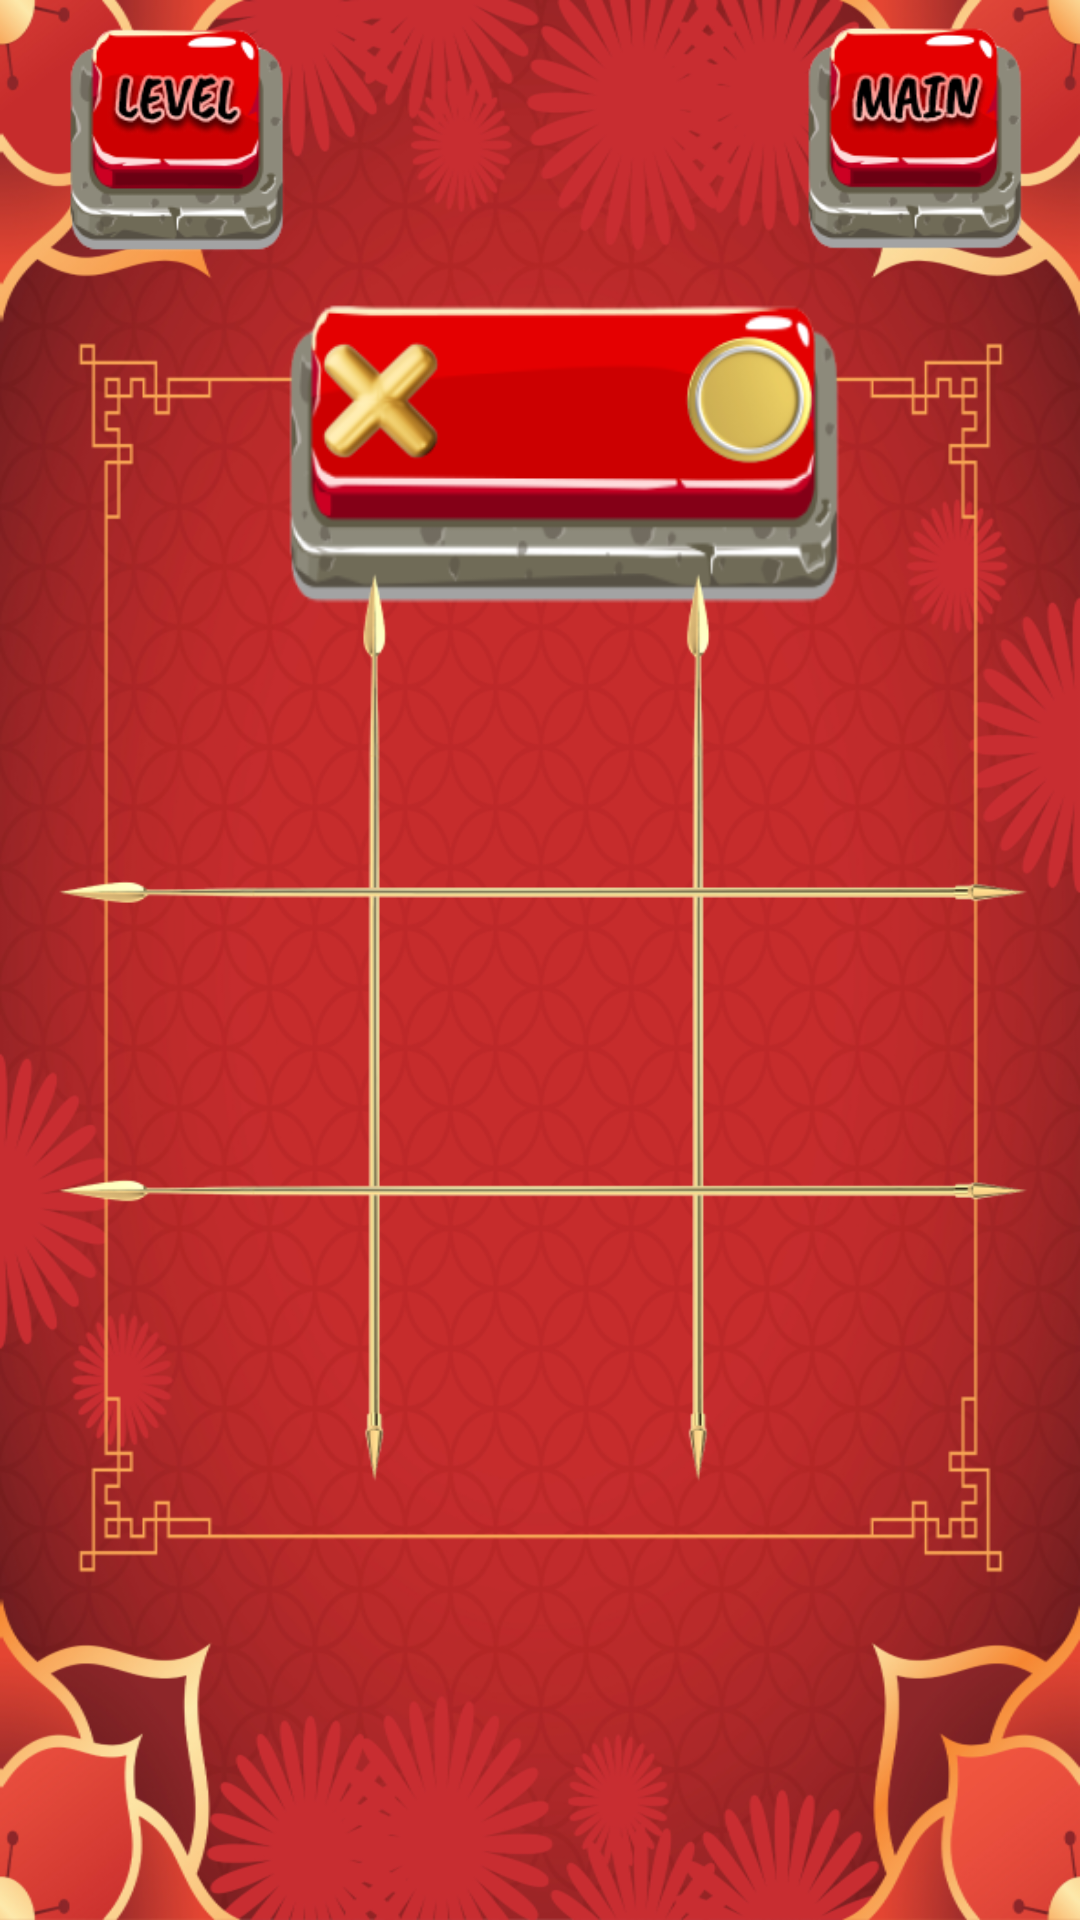

Write the Android layout XML for this screen, with the resource values it uses.
<!-- AndroidManifest.xml: application theme Theme.FortuneTigerTigrinho -->
<!-- res/layout/activity_level2.xml -->
<?xml version="1.0" encoding="utf-8"?>
<androidx.constraintlayout.widget.ConstraintLayout xmlns:android="http://schemas.android.com/apk/res/android"
    xmlns:app="http://schemas.android.com/apk/res-auto"
    xmlns:tools="http://schemas.android.com/tools"
    android:layout_width="match_parent"
    android:layout_height="match_parent"
    android:background="@drawable/level2_fon"
    tools:context=".Level2">

    <ImageView
        android:id="@+id/menu_l2"
        android:layout_width="127dp"
        android:layout_height="83dp"
        app:layout_constraintBottom_toBottomOf="parent"
        app:layout_constraintEnd_toEndOf="parent"
        app:layout_constraintHorizontal_bias="0.943"
        app:layout_constraintStart_toStartOf="parent"
        app:layout_constraintTop_toTopOf="parent"
        app:layout_constraintVertical_bias="0.007"
        app:srcCompat="@drawable/main_tap" />

    <ImageView
        android:id="@+id/level_l2"
        android:layout_width="131dp"
        android:layout_height="92dp"
        app:layout_constraintBottom_toBottomOf="parent"
        app:layout_constraintEnd_toEndOf="parent"
        app:layout_constraintHorizontal_bias="0.06"
        app:layout_constraintStart_toStartOf="parent"
        app:layout_constraintTop_toTopOf="parent"
        app:layout_constraintVertical_bias="0.0"
        app:srcCompat="@drawable/level_tapp" />

    <ImageView
        android:id="@+id/imageView"
        android:layout_width="244dp"
        android:layout_height="130dp"
        app:layout_constraintBottom_toBottomOf="parent"
        app:layout_constraintEnd_toEndOf="parent"
        app:layout_constraintHorizontal_bias="0.497"
        app:layout_constraintStart_toStartOf="parent"
        app:layout_constraintTop_toTopOf="parent"
        app:layout_constraintVertical_bias="0.153"
        app:srcCompat="@drawable/tablo" />

    <TextView
        android:id="@+id/textView"
        android:layout_width="wrap_content"
        android:layout_height="wrap_content"
        android:fontFamily="serif"
        android:gravity="center"
        android:textColor="#000000"
        android:textSize="24sp"
        android:textStyle="bold"
        app:layout_constraintBottom_toBottomOf="parent"
        app:layout_constraintEnd_toEndOf="parent"
        app:layout_constraintHorizontal_bias="0.528"
        app:layout_constraintStart_toStartOf="parent"
        app:layout_constraintTop_toTopOf="parent"
        app:layout_constraintVertical_bias="0.181" />

    <GridLayout
        android:id="@+id/gridLayout"
        android:layout_width="335dp"
        android:layout_height="314dp"
        android:layout_marginTop="-100dp"
        android:background="@drawable/tic_tac"
        android:columnCount="3"
        android:rowCount="3"
        app:layout_constraintBottom_toBottomOf="parent"
        app:layout_constraintEnd_toEndOf="parent"
        app:layout_constraintStart_toStartOf="parent"
        app:layout_constraintTop_toBottomOf="@+id/textView">

        <ImageView
            android:id="@+id/imageView1"
            android:layout_width="100dp"
            android:layout_height="100dp"
            android:layout_rowWeight="1"
            android:layout_columnWeight="1"
            android:onClick="onCellClick"
            android:scaleType="fitXY"
            android:src="@drawable/square"
            android:tag="00" />

        <ImageView
            android:id="@+id/imageView2"
            android:layout_width="100dp"
            android:layout_height="100dp"
            android:layout_rowWeight="1"
            android:layout_columnWeight="1"
            android:onClick="onCellClick"
            android:scaleType="fitXY"
            android:src="@drawable/square"
            android:tag="01" />

        <ImageView
            android:id="@+id/imageView3"
            android:layout_width="100dp"
            android:layout_height="100dp"
            android:layout_rowWeight="1"
            android:layout_columnWeight="1"
            android:onClick="onCellClick"
            android:scaleType="fitXY"
            android:src="@drawable/square"
            android:tag="02" />

        <ImageView
            android:id="@+id/imageView4"
            android:layout_width="100dp"
            android:layout_height="100dp"
            android:layout_rowWeight="1"
            android:layout_columnWeight="1"
            android:onClick="onCellClick"
            android:scaleType="fitXY"
            android:src="@drawable/square"
            android:tag="10" />

        <ImageView
            android:id="@+id/imageView5"
            android:layout_width="100dp"
            android:layout_height="100dp"
            android:layout_rowWeight="1"
            android:layout_columnWeight="1"
            android:onClick="onCellClick"
            android:scaleType="fitXY"
            android:src="@drawable/square"
            android:tag="11" />

        <ImageView
            android:id="@+id/imageView6"
            android:layout_width="100dp"
            android:layout_height="100dp"
            android:layout_rowWeight="1"
            android:layout_columnWeight="1"
            android:onClick="onCellClick"
            android:scaleType="fitXY"
            android:src="@drawable/square"
            android:tag="12" />

        <ImageView
            android:id="@+id/imageView7"
            android:layout_width="100dp"
            android:layout_height="100dp"
            android:layout_rowWeight="1"
            android:layout_columnWeight="1"
            android:onClick="onCellClick"
            android:scaleType="fitXY"
            android:src="@drawable/square"
            android:tag="20" />

        <ImageView
            android:id="@+id/imageView8"
            android:layout_width="100dp"
            android:layout_height="100dp"
            android:layout_rowWeight="1"
            android:layout_columnWeight="1"
            android:onClick="onCellClick"
            android:scaleType="fitXY"
            android:src="@drawable/square"
            android:tag="21" />

        <ImageView
            android:id="@+id/imageView9"
            android:layout_width="100dp"
            android:layout_height="100dp"
            android:layout_rowWeight="1"
            android:layout_columnWeight="1"
            android:onClick="onCellClick"
            android:scaleType="fitXY"
            android:src="@drawable/square"
            android:tag="22" />


    </GridLayout>

</androidx.constraintlayout.widget.ConstraintLayout>
<!-- resources referenced by this layout -->
<resources>
  <!-- drawable level2_fon: png bitmap (drawable, 573041 bytes) -->
  <!-- drawable level_tapp: png bitmap (drawable, 16381 bytes) -->
  <!-- drawable main_tap: png bitmap (drawable, 16309 bytes) -->
  <!-- drawable tablo: png bitmap (drawable, 31191 bytes) -->
  <!-- drawable tic_tac: png bitmap (drawable, 20944 bytes) -->
  <style name="Theme.FortuneTigerTigrinho" parent="Base.Theme.FortuneTigerTigrinho" />
  <style name="Base.Theme.FortuneTigerTigrinho" parent="Theme.Material3.DayNight.NoActionBar">
          
          
      </style>
</resources>
